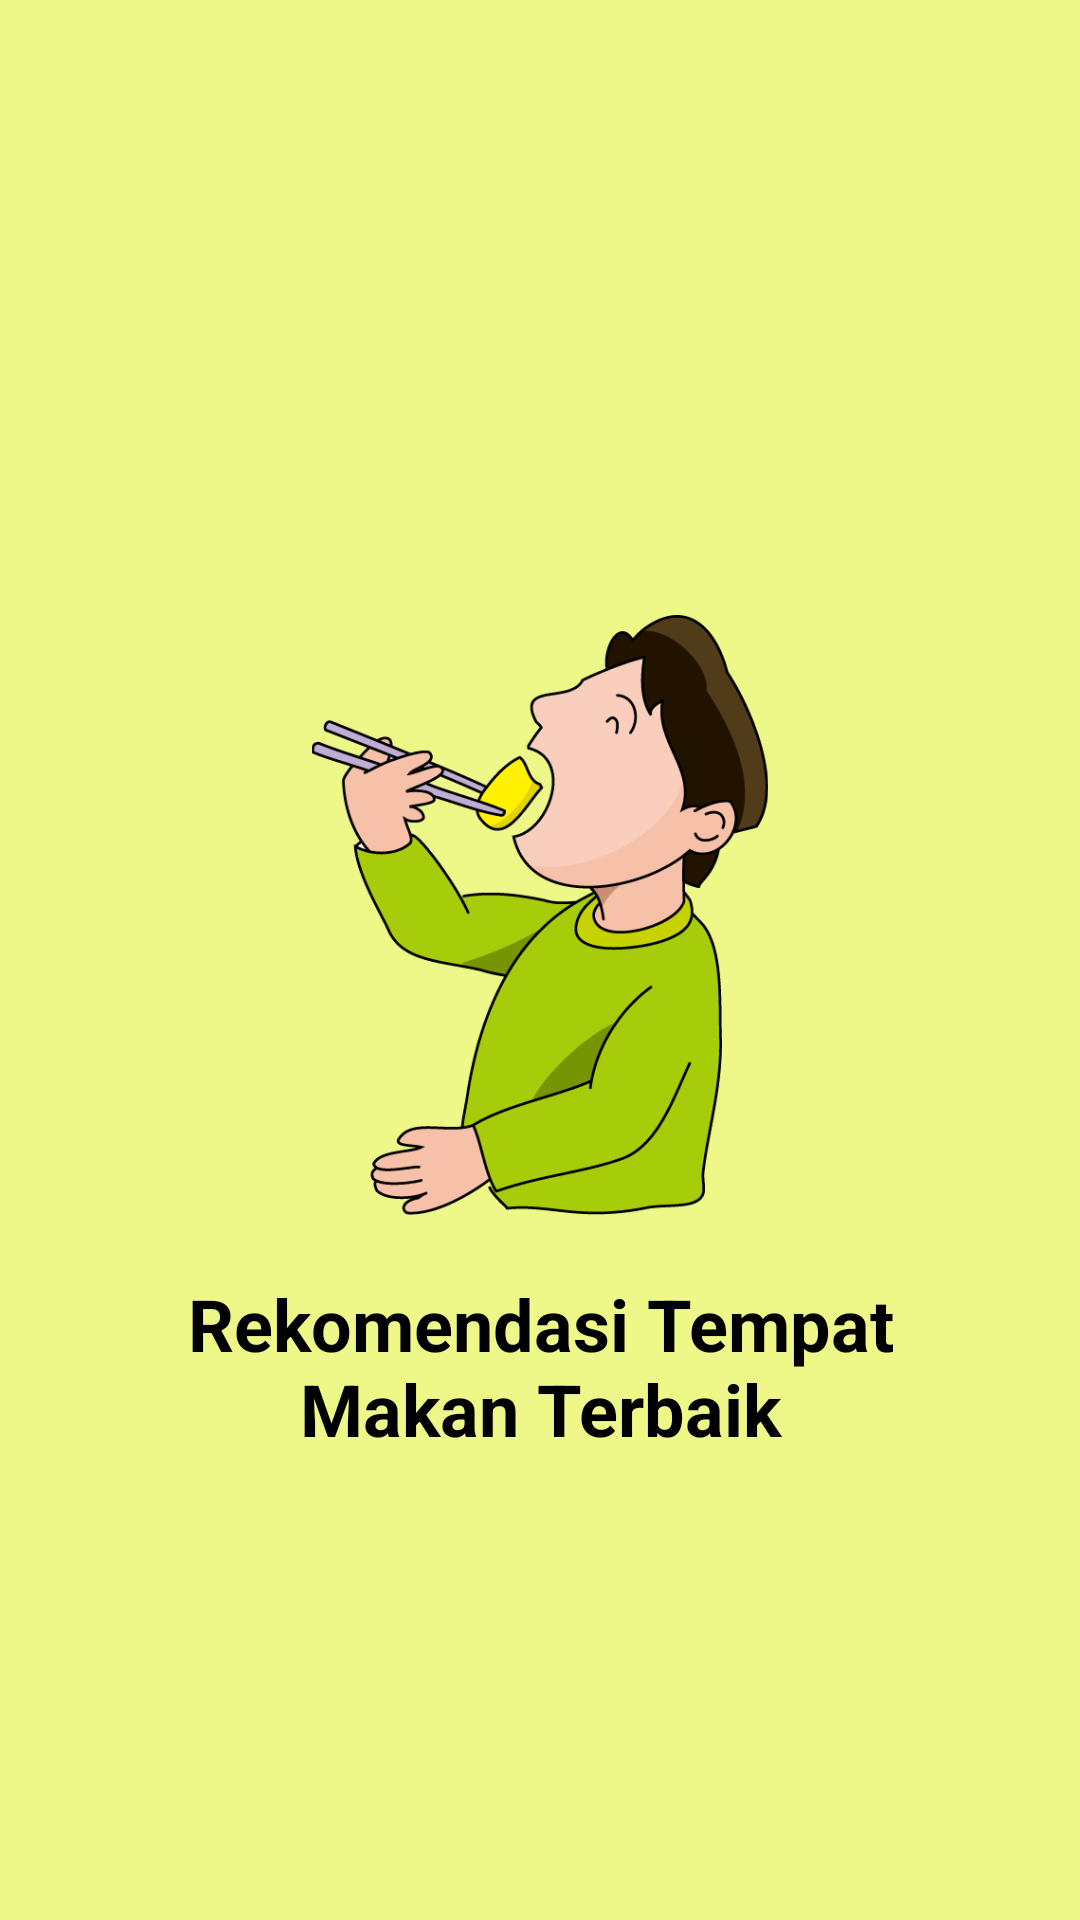

Here is an Android app screen rendered from its layout file. Give the layout XML and the strings, colors and styles it references.
<!-- AndroidManifest.xml: application theme Theme.YouCanEAT10119288 -->
<!-- res/layout/vp1_lay.xml -->
<?xml version="1.0" encoding="utf-8"?>
<LinearLayout xmlns:android="http://schemas.android.com/apk/res/android"
    android:layout_width="match_parent"
    android:layout_height="match_parent"
    android:background="#EEF889"
    android:orientation="vertical">

    <ImageView
        android:layout_width="375dp"
        android:layout_height="20dp"
        android:layout_marginTop="10dp"
        android:layout_gravity="center_horizontal"
        android:src="@drawable/vp1_indicator"/>

    <ImageView
        android:id="@+id/logovp1"
        android:layout_width="300dp"
        android:layout_height="200dp"
        android:src="@drawable/makan"
        android:layout_gravity="center_horizontal"
        android:layout_marginTop="175dp"/>

    <TextView
        android:layout_width="300dp"
        android:layout_height="75dp"
        android:layout_gravity="center_horizontal"
        android:layout_marginTop="20dp"
        android:text="Rekomendasi Tempat Makan Terbaik"
        android:textAlignment="center"
        android:textSize="24dp"
        android:textStyle="bold"
        android:textColor="@color/black"/>

</LinearLayout>
<!-- resources referenced by this layout -->
<resources>
  <!-- drawable makan: png bitmap (drawable, 45691 bytes) -->
  <style name="Theme.YouCanEAT10119288" parent="Theme.MaterialComponents.DayNight.DarkActionBar">
          
          <item name="colorPrimary">@color/purple_500</item>
          <item name="colorPrimaryVariant">@color/purple_700</item>
          <item name="colorOnPrimary">@color/white</item>
          
          <item name="colorSecondary">@color/teal_200</item>
          <item name="colorSecondaryVariant">@color/teal_700</item>
          <item name="colorOnSecondary">@color/black</item>
          
          <item name="android:statusBarColor" tools:targetApi="l">?attr/colorPrimaryVariant</item>
          
      </style>
  <!-- not gathered from this repository: default colours our renderer supplied (Android Studio template values) -->
  <color name="purple_500">#FF6200EE</color>
  <color name="purple_700">#FF3700B3</color>
  <color name="teal_200">#FF03DAC5</color>
  <color name="teal_700">#FF018786</color>
  <color name="black">#FF000000</color>
  <color name="white">#FFFFFFFF</color>
</resources>
